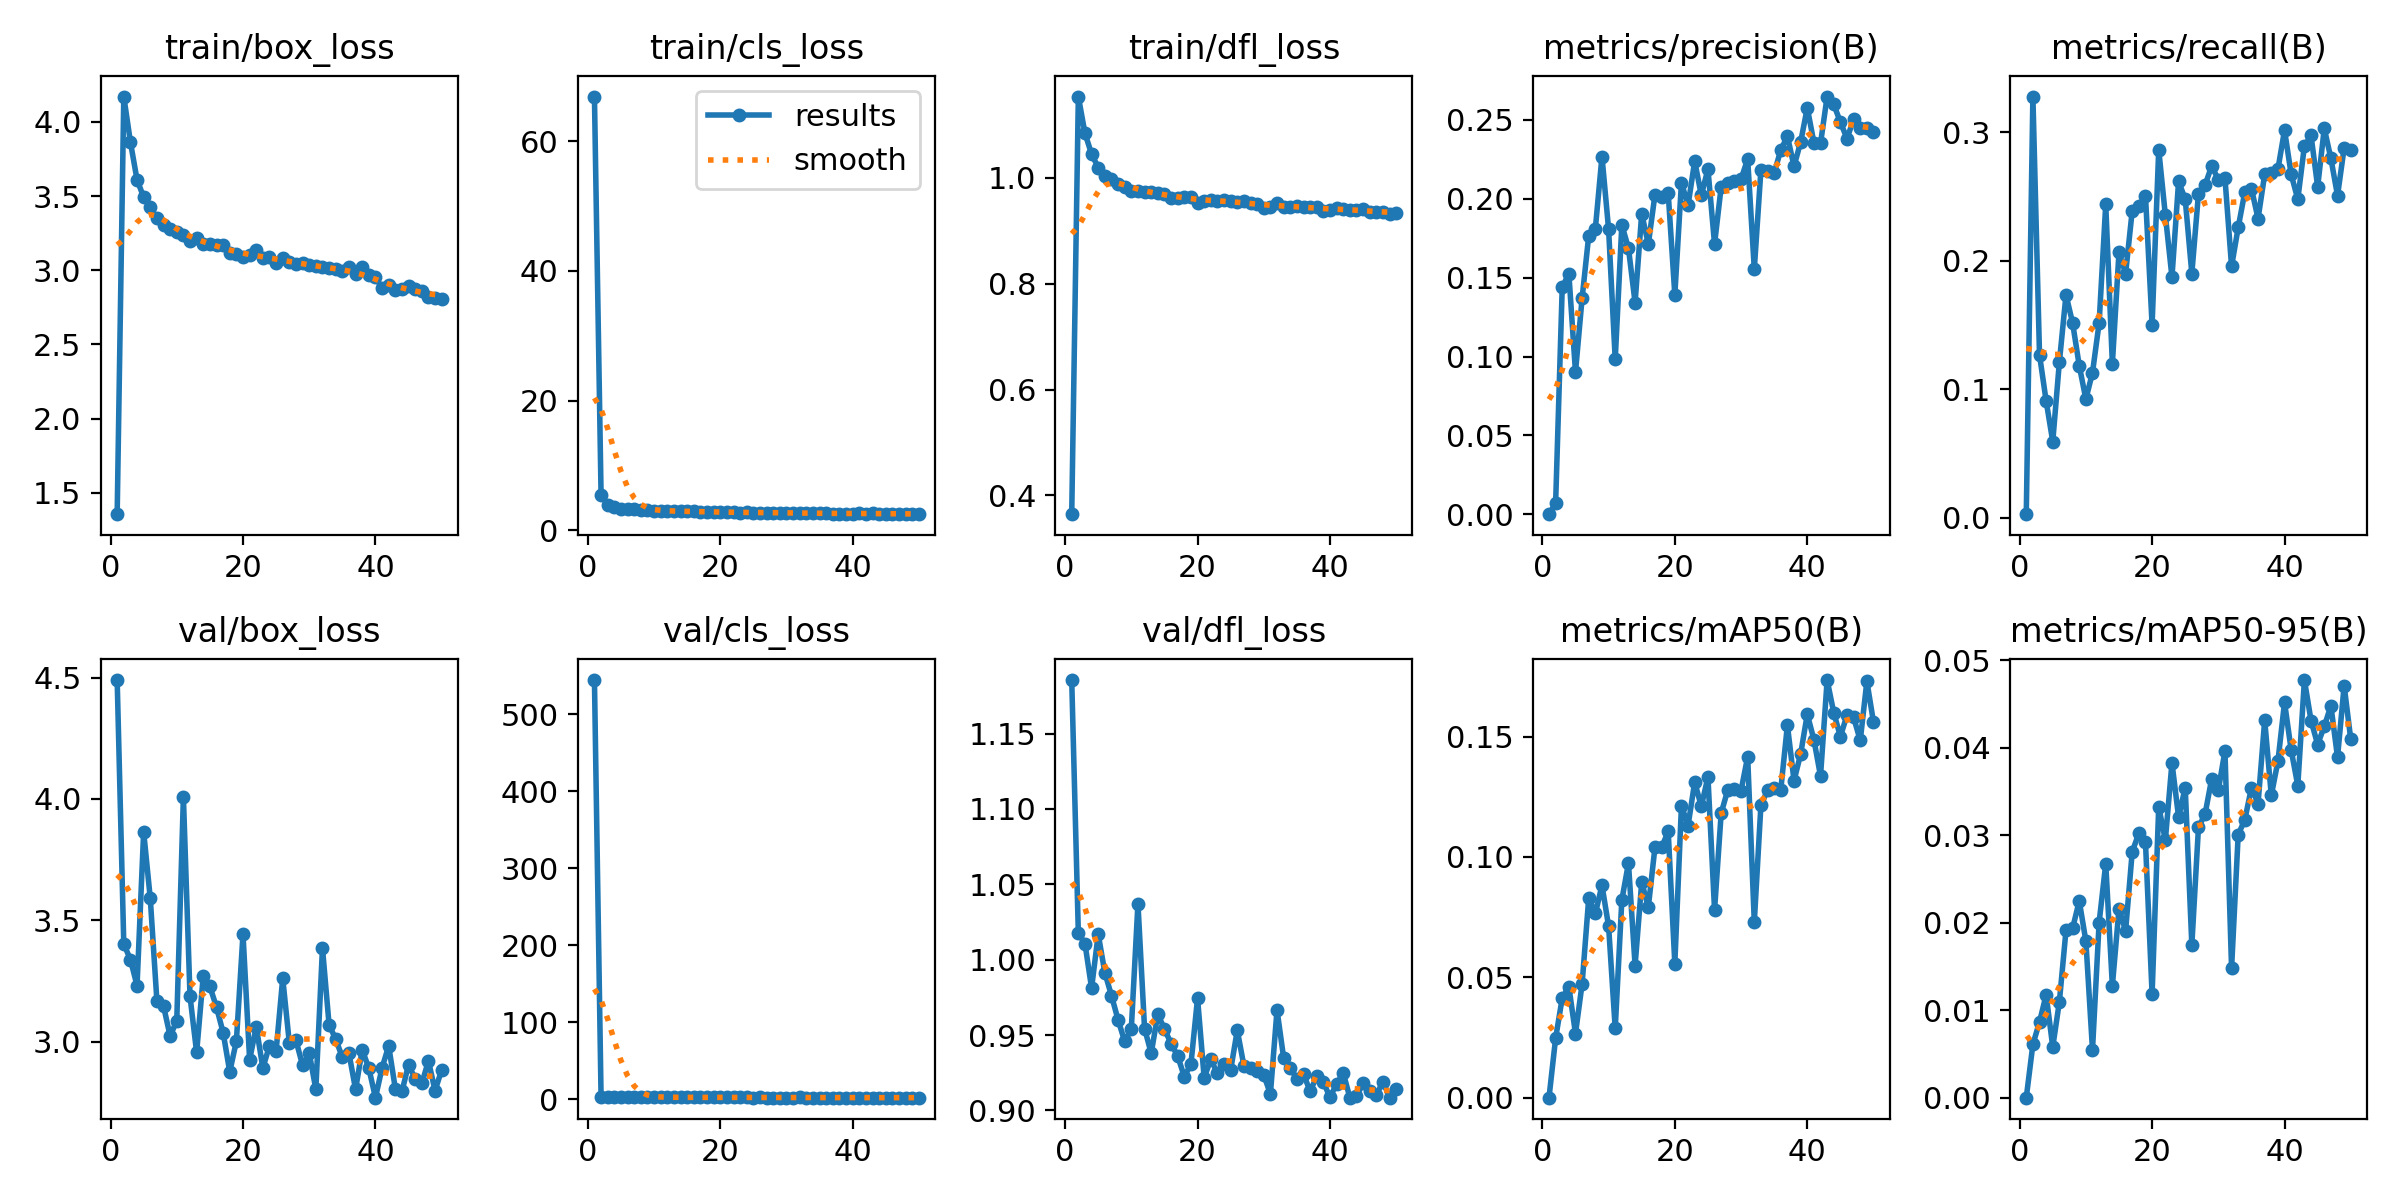

The file beside this chart, header and first rows:
epoch, time, train/box_loss, train/cls_loss, train/dfl_loss, metrics/precision(B), metrics/recall(B), metrics/mAP50(B), metrics/mAP50-95(B), val/box_loss, val/cls_loss, val/dfl_loss, lr/pg0, lr/pg1, lr/pg2
1, 113.1, 1.356, 66.88, 0.3646, 9e-05, 0.00275, 4e-05, 1e-05, 4.49, 544.7, 1.186, 0.0006637, 0.0006637, 0.0006637
2, 226.5, 4.171, 5.523, 1.153, 0.00692, 0.3278, 0.02474, 0.00611, 3.402, 3.262, 1.018, 0.001304, 0.001304, 0.001304
3, 322, 3.864, 3.895, 1.084, 0.144, 0.1267, 0.04144, 0.00866, 3.338, 3.17, 1.011, 0.001918, 0.001918, 0.001918
4, 425.7, 3.61, 3.576, 1.045, 0.1524, 0.09091, 0.04613, 0.01177, 3.231, 3.033, 0.9812, 0.001881, 0.001881, 0.001881
5, 523.6, 3.493, 3.325, 1.019, 0.0901, 0.05923, 0.02665, 0.00581, 3.864, 3.259, 1.017, 0.001842, 0.001842, 0.001842
6, 625.9, 3.425, 3.226, 1.002, 0.1369, 0.1212, 0.04729, 0.01098, 3.59, 2.676, 0.9915, 0.001802, 0.001802, 0.001802
7, 720.8, 3.349, 3.238, 0.9968, 0.1766, 0.1734, 0.08292, 0.01914, 3.167, 2.566, 0.9762, 0.001762, 0.001762, 0.001762
8, 824.2, 3.304, 3.105, 0.9876, 0.181, 0.1515, 0.07654, 0.01938, 3.147, 2.722, 0.9601, 0.001723, 0.001723, 0.001723
9, 917.7, 3.276, 3.1, 0.9819, 0.2267, 0.1183, 0.08827, 0.0225, 3.022, 2.742, 0.9457, 0.001683, 0.001683, 0.001683
10, 1020, 3.258, 3.044, 0.9752, 0.1806, 0.09229, 0.07124, 0.01791, 3.087, 2.743, 0.9542, 0.001644, 0.001644, 0.001644
11, 1118, 3.239, 3.014, 0.974, 0.0982, 0.1129, 0.02878, 0.00549, 4.007, 2.805, 1.037, 0.001604, 0.001604, 0.001604
12, 1219, 3.199, 3.003, 0.9724, 0.1834, 0.1515, 0.08213, 0.02003, 3.186, 2.591, 0.9543, 0.001564, 0.001564, 0.001564
13, 1316, 3.221, 2.97, 0.9732, 0.1686, 0.2439, 0.09746, 0.02675, 2.956, 2.545, 0.9379, 0.001525, 0.001525, 0.001525
14, 1416, 3.179, 2.946, 0.9712, 0.1341, 0.1198, 0.05493, 0.0128, 3.271, 2.823, 0.9638, 0.001485, 0.001485, 0.001485
15, 1510, 3.175, 2.926, 0.9694, 0.1905, 0.2066, 0.08951, 0.02158, 3.227, 2.417, 0.9541, 0.001446, 0.001446, 0.001446
16, 1611, 3.172, 2.944, 0.9625, 0.1712, 0.1901, 0.07924, 0.01909, 3.142, 2.587, 0.9444, 0.001406, 0.001406, 0.001406
17, 1714, 3.168, 2.895, 0.9619, 0.2026, 0.239, 0.104, 0.02813, 3.037, 2.42, 0.9361, 0.001366, 0.001366, 0.001366
18, 1809, 3.114, 2.849, 0.9627, 0.2014, 0.2424, 0.104, 0.03023, 2.876, 2.518, 0.9224, 0.001327, 0.001327, 0.001327
19, 1912, 3.107, 2.816, 0.9633, 0.2035, 0.2507, 0.1106, 0.02919, 3.002, 2.465, 0.9307, 0.001287, 0.001287, 0.001287
20, 2007, 3.089, 2.8, 0.9527, 0.1392, 0.1501, 0.05573, 0.01184, 3.443, 2.651, 0.9745, 0.001248, 0.001248, 0.001248
21, 2110, 3.105, 2.838, 0.9561, 0.2101, 0.2865, 0.1213, 0.03328, 2.925, 2.378, 0.9217, 0.001208, 0.001208, 0.001208
22, 2211, 3.133, 2.783, 0.9572, 0.1959, 0.2355, 0.1131, 0.02945, 3.061, 2.42, 0.9339, 0.001168, 0.001168, 0.001168
23, 2311, 3.08, 2.759, 0.9556, 0.2238, 0.1873, 0.1311, 0.03829, 2.891, 2.538, 0.9246, 0.001129, 0.001129, 0.001129
24, 2409, 3.089, 2.788, 0.9582, 0.2022, 0.2617, 0.1211, 0.03207, 2.984, 2.539, 0.9308, 0.001089, 0.001089, 0.001089
25, 2513, 3.052, 2.735, 0.9554, 0.2188, 0.2479, 0.1333, 0.03546, 2.962, 2.316, 0.9268, 0.00105, 0.00105, 0.00105
26, 2608, 3.085, 2.752, 0.9534, 0.1712, 0.1901, 0.07801, 0.01747, 3.261, 2.536, 0.9532, 0.00101, 0.00101, 0.00101
27, 2710, 3.059, 2.741, 0.9557, 0.2076, 0.2521, 0.1182, 0.0309, 2.993, 2.334, 0.9295, 0.0009704, 0.0009704, 0.0009704
28, 2810, 3.045, 2.737, 0.9515, 0.2097, 0.259, 0.1279, 0.03243, 3.005, 2.319, 0.928, 0.0009308, 0.0009308, 0.0009308
29, 2912, 3.05, 2.721, 0.9496, 0.2115, 0.2738, 0.1281, 0.03647, 2.902, 2.326, 0.9258, 0.0008912, 0.0008912, 0.0008912
30, 3009, 3.033, 2.674, 0.9431, 0.2123, 0.2631, 0.1276, 0.03516, 2.953, 2.266, 0.9235, 0.0008516, 0.0008516, 0.0008516
31, 3112, 3.026, 2.705, 0.9452, 0.2252, 0.2645, 0.1417, 0.03965, 2.803, 2.299, 0.9109, 0.000812, 0.000812, 0.000812
32, 3210, 3.02, 2.679, 0.9526, 0.1554, 0.1956, 0.07298, 0.0148, 3.386, 2.47, 0.9666, 0.0007724, 0.0007724, 0.0007724
33, 3311, 3.016, 2.657, 0.9452, 0.2182, 0.2259, 0.1215, 0.03007, 3.069, 2.266, 0.9349, 0.0007328, 0.0007328, 0.0007328
34, 3407, 3.009, 2.668, 0.9452, 0.2175, 0.2534, 0.1277, 0.03178, 3.01, 2.244, 0.9282, 0.0006932, 0.0006932, 0.0006932
35, 3507, 2.997, 2.639, 0.9471, 0.2162, 0.2562, 0.1288, 0.03543, 2.935, 2.238, 0.921, 0.0006536, 0.0006536, 0.0006536
36, 3605, 3.02, 2.645, 0.9437, 0.2309, 0.2328, 0.128, 0.03363, 2.952, 2.337, 0.9241, 0.000614, 0.000614, 0.000614
37, 3709, 2.977, 2.595, 0.9439, 0.2396, 0.2672, 0.1547, 0.04316, 2.803, 2.21, 0.9127, 0.0005744, 0.0005744, 0.0005744
38, 3802, 3.024, 2.597, 0.9439, 0.2205, 0.2686, 0.1317, 0.03456, 2.967, 2.288, 0.9226, 0.0005348, 0.0005348, 0.0005348
39, 3904, 2.965, 2.592, 0.9371, 0.2359, 0.2713, 0.1428, 0.03847, 2.89, 2.302, 0.9187, 0.0004952, 0.0004952, 0.0004952
40, 4001, 2.952, 2.589, 0.9386, 0.2576, 0.3016, 0.1593, 0.0452, 2.769, 2.214, 0.9088, 0.0004556, 0.0004556, 0.0004556
41, 4100, 2.881, 2.637, 0.9434, 0.2355, 0.2672, 0.1487, 0.03975, 2.892, 2.242, 0.9176, 0.000416, 0.000416, 0.000416
42, 4197, 2.9, 2.577, 0.9407, 0.235, 0.2479, 0.1336, 0.03568, 2.982, 2.248, 0.9248, 0.0003764, 0.0003764, 0.0003764
43, 4292, 2.864, 2.65, 0.9398, 0.2647, 0.2893, 0.1735, 0.04775, 2.807, 2.139, 0.9085, 0.0003368, 0.0003368, 0.0003368
44, 4384, 2.871, 2.581, 0.9388, 0.2597, 0.2975, 0.16, 0.04311, 2.795, 2.197, 0.9095, 0.0002972, 0.0002972, 0.0002972
45, 4482, 2.894, 2.599, 0.9401, 0.2486, 0.2576, 0.15, 0.04038, 2.906, 2.19, 0.9179, 0.0002576, 0.0002576, 0.0002576
46, 4574, 2.871, 2.551, 0.9354, 0.2381, 0.303, 0.1589, 0.04247, 2.846, 2.161, 0.9126, 0.000218, 0.000218, 0.000218
47, 4674, 2.859, 2.557, 0.9355, 0.2503, 0.2796, 0.158, 0.0448, 2.828, 2.163, 0.9102, 0.0001784, 0.0001784, 0.0001784
48, 4765, 2.823, 2.529, 0.9355, 0.2446, 0.2507, 0.1484, 0.03892, 2.921, 2.243, 0.9191, 0.0001388, 0.0001388, 0.0001388
49, 4860, 2.814, 2.501, 0.9318, 0.2446, 0.2879, 0.173, 0.0471, 2.798, 2.153, 0.9085, 9.92e-05, 9.92e-05, 9.92e-05
50, 4954, 2.809, 2.559, 0.9334, 0.242, 0.2865, 0.156, 0.04096, 2.883, 2.16, 0.9141, 5.96e-05, 5.96e-05, 5.96e-05
